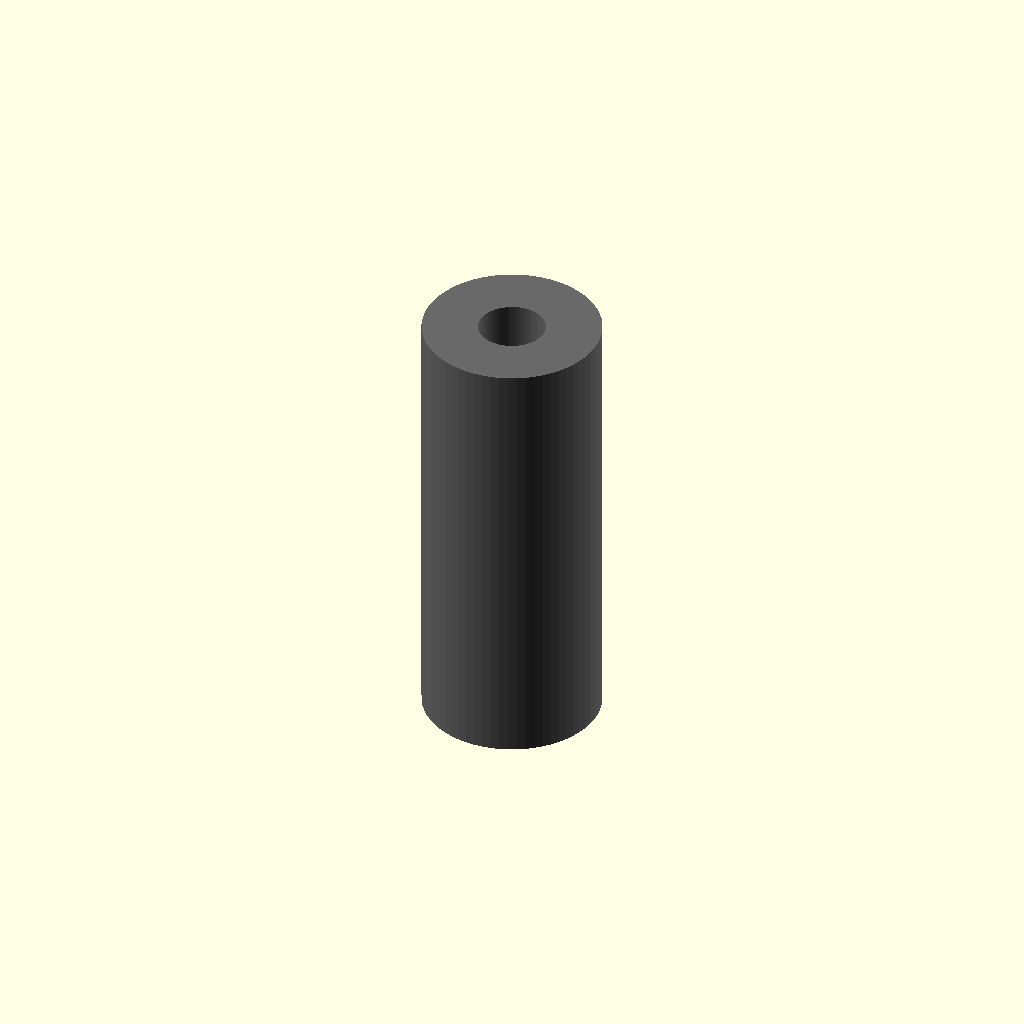
Cell 1 — every parameter at its default value.
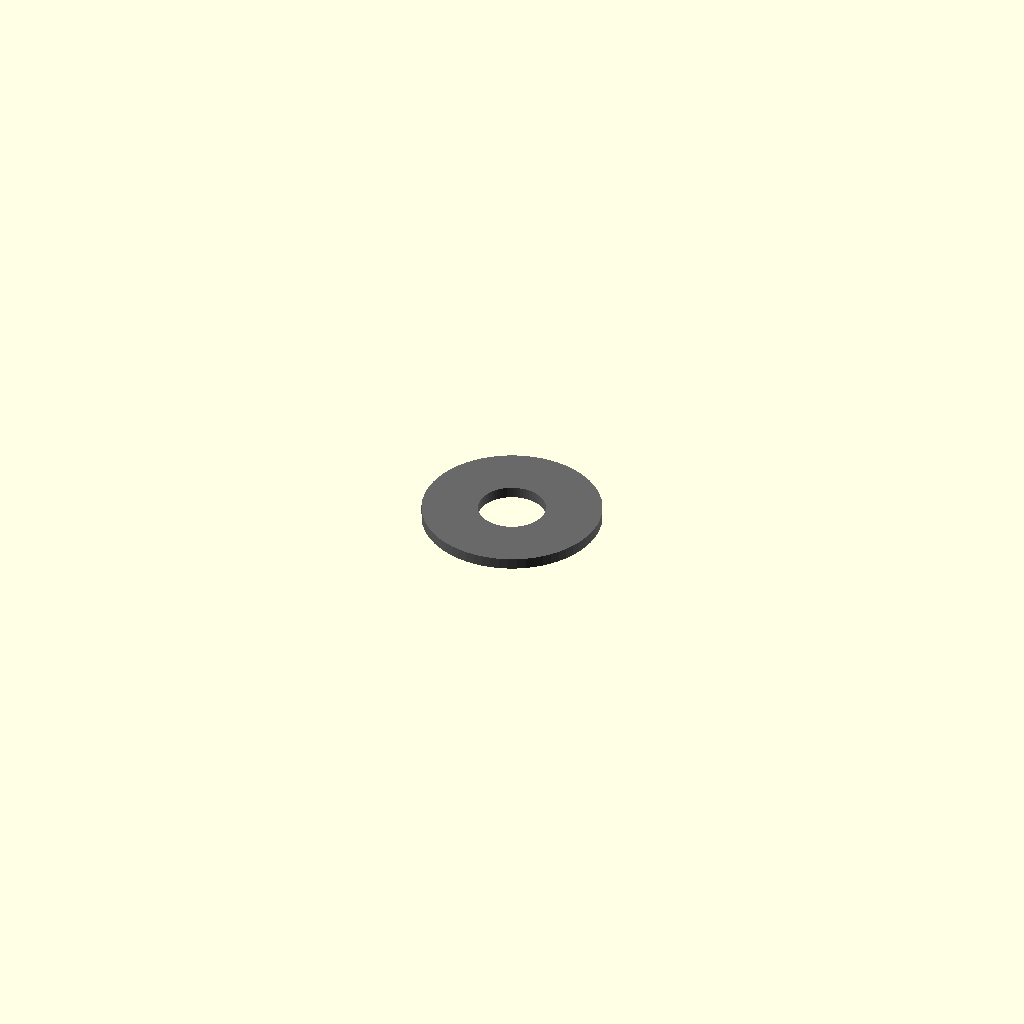
Cell 2 — length_mm set to 0.5, the other parameters unchanged.
All cells are drawn from one camera (rotation 55°, 0°, 25°, orthographic, colour scheme Cornfield), so only the parameter changes between them.
The OpenSCAD source (results/nopscadlib/ablations/no_verification/scad/pillar__M3x20_nylon_pillar.scad):
// Parameters
thread_diameter_mm = 3.0; //[1.5:6.0:0.1]
length_mm = 20.0; //[10.0:40.0:0.5]
outer_diameter_mm = 8.0; //[4.0:16.0:0.5]
threaded_length_mm = 20.0; //[5.0:40.0:0.5]
eps_mm = 0.8; //[0.2:2.0:0.1]

// Pillar - complete geometry
module pillar() {
  color("Silver") {
    // Body
    cylinder(h=length_mm, r=outer_diameter_mm/2, center=true, $fn=64);
  }
}

// Standoff - complete geometry
module standoff() {
  color("DimGray") {
    difference() {
      // Outer body
      pillar();
      // Threaded feature (hole)
      cylinder(h=threaded_length_mm + 2*eps_mm, r=thread_diameter_mm/2, center=true, $fn=64);
    }
  }
}

// Assembly
module assembly() {
  standoff();
}

assembly();
Customizer parameters (derived from the source; name, type, default, range or options):
thread_diameter_mm: number, default 3, range 0.1 to 1.5, step 6
length_mm: number, default 20, range 0.5 to 10, step 40
outer_diameter_mm: number, default 8, range 0.5 to 4, step 16
threaded_length_mm: number, default 20, range 0.5 to 5, step 40
eps_mm: number, default 0.8, range 0.1 to 0.2, step 2
